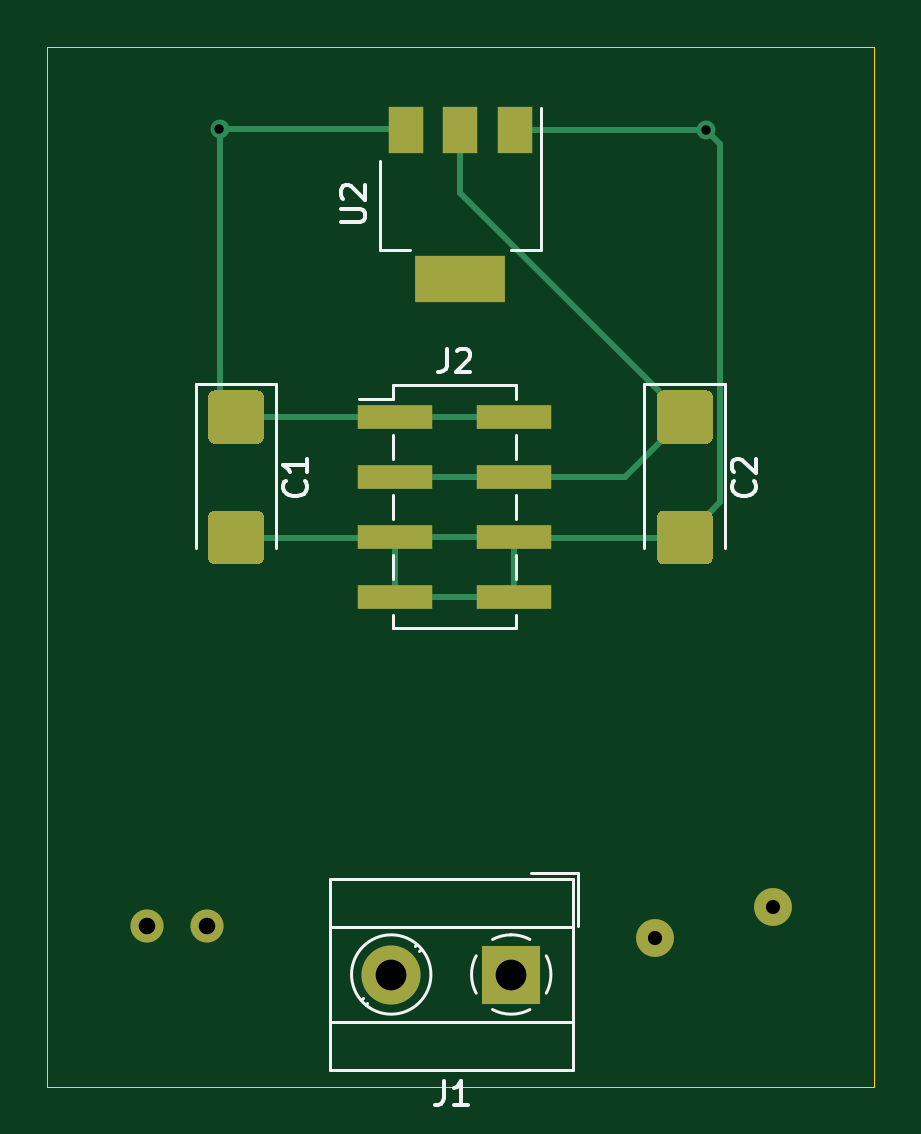
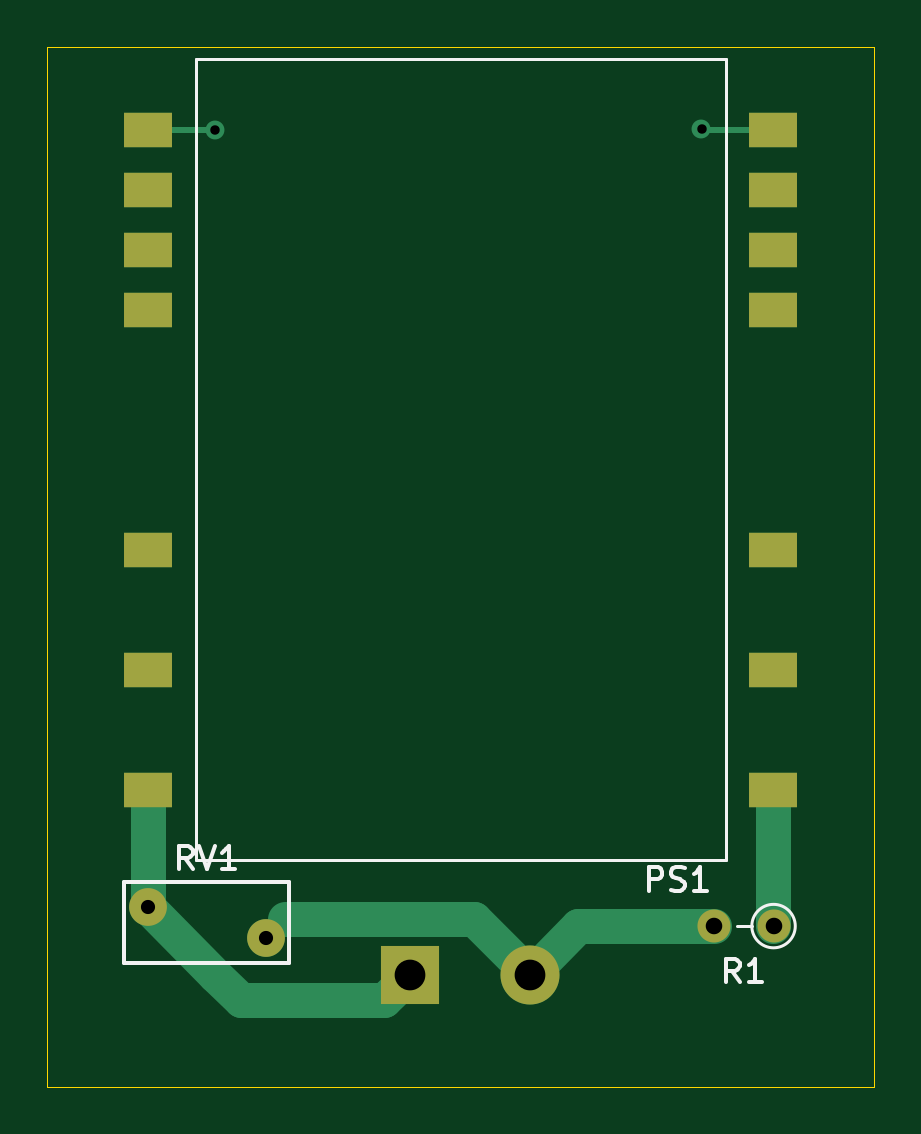
Circuit board: 11 layer files. Board 35.0 x 44.0 mm.
- bottom_copper: Netzteil-B_Cu.gbr (3303 bytes)
- bottom_mask: Netzteil-B_Mask.gbr (1268 bytes)
- paste: Netzteil-B_Paste.gbr (895 bytes)
- bottom_silk: Netzteil-B_SilkS.gbr (3367 bytes)
- outline: Netzteil-Edge_Cuts.gbr (719 bytes)
- top_copper: Netzteil-F_Cu.gbr (5384 bytes)
- top_mask: Netzteil-F_Mask.gbr (2788 bytes)
- paste: Netzteil-F_Paste.gbr (2415 bytes)
- top_silk: Netzteil-F_SilkS.gbr (5659 bytes)
- drill: Netzteil-NPTH.drl (282 bytes)
- drill: Netzteil-PTH.drl (473 bytes)

=== bottom_copper: Netzteil-B_Cu.gbr ===
%TF.GenerationSoftware,KiCad,Pcbnew,(5.1.9)-1*%
%TF.CreationDate,2021-05-14T01:46:21+02:00*%
%TF.ProjectId,Netzteil,4e65747a-7465-4696-9c2e-6b696361645f,rev?*%
%TF.SameCoordinates,Original*%
%TF.FileFunction,Copper,L2,Bot*%
%TF.FilePolarity,Positive*%
%FSLAX46Y46*%
G04 Gerber Fmt 4.6, Leading zero omitted, Abs format (unit mm)*
G04 Created by KiCad (PCBNEW (5.1.9)-1) date 2021-05-14 01:46:21*
%MOMM*%
%LPD*%
G01*
G04 APERTURE LIST*
%TA.AperFunction,ComponentPad*%
%ADD10C,2.500000*%
%TD*%
%TA.AperFunction,ComponentPad*%
%ADD11R,2.500000X2.500000*%
%TD*%
%TA.AperFunction,ComponentPad*%
%ADD12C,1.600000*%
%TD*%
%TA.AperFunction,ComponentPad*%
%ADD13O,1.400000X1.400000*%
%TD*%
%TA.AperFunction,ComponentPad*%
%ADD14C,1.400000*%
%TD*%
%TA.AperFunction,SMDPad,CuDef*%
%ADD15R,2.030000X1.500000*%
%TD*%
%TA.AperFunction,ViaPad*%
%ADD16C,0.800000*%
%TD*%
%TA.AperFunction,Conductor*%
%ADD17C,0.250000*%
%TD*%
%TA.AperFunction,Conductor*%
%ADD18C,1.500000*%
%TD*%
G04 APERTURE END LIST*
D10*
%TO.P,J1,2*%
%TO.N,Net-(J1-Pad2)*%
X117070000Y-109250000D03*
D11*
%TO.P,J1,1*%
%TO.N,Net-(J1-Pad1)*%
X122150000Y-109250000D03*
%TD*%
D12*
%TO.P,RV1,2*%
%TO.N,Net-(J1-Pad1)*%
X133250000Y-106400000D03*
%TO.P,RV1,1*%
%TO.N,Net-(J1-Pad2)*%
X128250000Y-107700000D03*
%TD*%
D13*
%TO.P,R1,2*%
%TO.N,Net-(J1-Pad2)*%
X109290000Y-107200000D03*
D14*
%TO.P,R1,1*%
%TO.N,Net-(PS1-Pad1)*%
X106750000Y-107200000D03*
%TD*%
D15*
%TO.P,PS1,12*%
%TO.N,+5V*%
X106765000Y-73480000D03*
%TO.P,PS1,11*%
%TO.N,N/C*%
X106765000Y-76020000D03*
%TO.P,PS1,10*%
X106765000Y-78560000D03*
%TO.P,PS1,9*%
X106765000Y-81100000D03*
%TO.P,PS1,5*%
X106765000Y-91260000D03*
%TO.P,PS1,3*%
X106765000Y-96340000D03*
%TO.P,PS1,1*%
%TO.N,Net-(PS1-Pad1)*%
X106765000Y-101420000D03*
%TO.P,PS1,13*%
%TO.N,GND*%
X133235000Y-73480000D03*
%TO.P,PS1,14*%
%TO.N,N/C*%
X133235000Y-76020000D03*
%TO.P,PS1,15*%
X133235000Y-78560000D03*
%TO.P,PS1,16*%
X133235000Y-81100000D03*
%TO.P,PS1,20*%
X133235000Y-91260000D03*
%TO.P,PS1,22*%
X133235000Y-96340000D03*
%TO.P,PS1,24*%
%TO.N,Net-(J1-Pad1)*%
X133235000Y-101420000D03*
%TD*%
D16*
%TO.N,GND*%
X130400000Y-73500000D03*
%TO.N,+5V*%
X109800000Y-73450000D03*
%TD*%
D17*
%TO.N,GND*%
X130420000Y-73480000D02*
X130400000Y-73500000D01*
X133235000Y-73480000D02*
X130420000Y-73480000D01*
%TO.N,+5V*%
X109770000Y-73480000D02*
X109800000Y-73450000D01*
X106765000Y-73480000D02*
X109770000Y-73480000D01*
%TO.N,Net-(PS1-Pad1)*%
X106765000Y-107185000D02*
X106750000Y-107200000D01*
D18*
X106765000Y-101420000D02*
X106765000Y-107185000D01*
D17*
%TO.N,Net-(J1-Pad1)*%
X133235000Y-106385000D02*
X133250000Y-106400000D01*
D18*
X133235000Y-101420000D02*
X133235000Y-106385000D01*
X130400000Y-109250000D02*
X133250000Y-106400000D01*
X129300000Y-110350000D02*
X130400000Y-109250000D01*
X123250000Y-110350000D02*
X129300000Y-110350000D01*
X122150000Y-109250000D02*
X123250000Y-110350000D01*
%TO.N,Net-(J1-Pad2)*%
X115020000Y-107200000D02*
X117070000Y-109250000D01*
X109290000Y-107200000D02*
X115020000Y-107200000D01*
X119419999Y-106900001D02*
X117070000Y-109250000D01*
X127450001Y-106900001D02*
X119419999Y-106900001D01*
D17*
X128250000Y-107700000D02*
X127450001Y-106900001D01*
%TD*%
M02*

=== bottom_mask: Netzteil-B_Mask.gbr ===
%TF.GenerationSoftware,KiCad,Pcbnew,(5.1.9)-1*%
%TF.CreationDate,2021-05-14T01:46:21+02:00*%
%TF.ProjectId,Netzteil,4e65747a-7465-4696-9c2e-6b696361645f,rev?*%
%TF.SameCoordinates,Original*%
%TF.FileFunction,Soldermask,Bot*%
%TF.FilePolarity,Negative*%
%FSLAX46Y46*%
G04 Gerber Fmt 4.6, Leading zero omitted, Abs format (unit mm)*
G04 Created by KiCad (PCBNEW (5.1.9)-1) date 2021-05-14 01:46:21*
%MOMM*%
%LPD*%
G01*
G04 APERTURE LIST*
%ADD10C,2.500000*%
%ADD11R,2.500000X2.500000*%
%ADD12C,1.600000*%
%ADD13O,1.400000X1.400000*%
%ADD14C,1.400000*%
%ADD15R,2.030000X1.500000*%
G04 APERTURE END LIST*
D10*
%TO.C,J1*%
X117070000Y-109250000D03*
D11*
X122150000Y-109250000D03*
%TD*%
D12*
%TO.C,RV1*%
X133250000Y-106400000D03*
X128250000Y-107700000D03*
%TD*%
D13*
%TO.C,R1*%
X109290000Y-107200000D03*
D14*
X106750000Y-107200000D03*
%TD*%
D15*
%TO.C,PS1*%
X106765000Y-73480000D03*
X106765000Y-76020000D03*
X106765000Y-78560000D03*
X106765000Y-81100000D03*
X106765000Y-91260000D03*
X106765000Y-96340000D03*
X106765000Y-101420000D03*
X133235000Y-73480000D03*
X133235000Y-76020000D03*
X133235000Y-78560000D03*
X133235000Y-81100000D03*
X133235000Y-91260000D03*
X133235000Y-96340000D03*
X133235000Y-101420000D03*
%TD*%
M02*

=== paste: Netzteil-B_Paste.gbr ===
%TF.GenerationSoftware,KiCad,Pcbnew,(5.1.9)-1*%
%TF.CreationDate,2021-05-14T01:46:21+02:00*%
%TF.ProjectId,Netzteil,4e65747a-7465-4696-9c2e-6b696361645f,rev?*%
%TF.SameCoordinates,Original*%
%TF.FileFunction,Paste,Bot*%
%TF.FilePolarity,Positive*%
%FSLAX46Y46*%
G04 Gerber Fmt 4.6, Leading zero omitted, Abs format (unit mm)*
G04 Created by KiCad (PCBNEW (5.1.9)-1) date 2021-05-14 01:46:21*
%MOMM*%
%LPD*%
G01*
G04 APERTURE LIST*
%ADD10R,2.030000X1.500000*%
G04 APERTURE END LIST*
D10*
%TO.C,PS1*%
X106765000Y-73480000D03*
X106765000Y-76020000D03*
X106765000Y-78560000D03*
X106765000Y-81100000D03*
X106765000Y-91260000D03*
X106765000Y-96340000D03*
X106765000Y-101420000D03*
X133235000Y-73480000D03*
X133235000Y-76020000D03*
X133235000Y-78560000D03*
X133235000Y-81100000D03*
X133235000Y-91260000D03*
X133235000Y-96340000D03*
X133235000Y-101420000D03*
%TD*%
M02*

=== bottom_silk: Netzteil-B_SilkS.gbr ===
%TF.GenerationSoftware,KiCad,Pcbnew,(5.1.9)-1*%
%TF.CreationDate,2021-05-14T01:46:21+02:00*%
%TF.ProjectId,Netzteil,4e65747a-7465-4696-9c2e-6b696361645f,rev?*%
%TF.SameCoordinates,Original*%
%TF.FileFunction,Legend,Bot*%
%TF.FilePolarity,Positive*%
%FSLAX46Y46*%
G04 Gerber Fmt 4.6, Leading zero omitted, Abs format (unit mm)*
G04 Created by KiCad (PCBNEW (5.1.9)-1) date 2021-05-14 01:46:21*
%MOMM*%
%LPD*%
G01*
G04 APERTURE LIST*
%ADD10C,0.150000*%
%ADD11C,0.120000*%
G04 APERTURE END LIST*
D10*
%TO.C,RV1*%
X127250000Y-108750000D02*
X127250000Y-105350000D01*
X134250000Y-108750000D02*
X134250000Y-105350000D01*
X127250000Y-108750000D02*
X134250000Y-108750000D01*
X127250000Y-105350000D02*
X134250000Y-105350000D01*
D11*
%TO.C,R1*%
X107670000Y-107200000D02*
X108290000Y-107200000D01*
X107670000Y-107200000D02*
G75*
G03*
X107670000Y-107200000I-920000J0D01*
G01*
%TO.C,PS1*%
X108780000Y-104420000D02*
X131220000Y-104420000D01*
X108780000Y-70480000D02*
X108780000Y-104420000D01*
X131220000Y-70480000D02*
X108780000Y-70480000D01*
X131220000Y-104420000D02*
X131220000Y-70480000D01*
%TO.C,RV1*%
D10*
X131345238Y-104802380D02*
X131678571Y-104326190D01*
X131916666Y-104802380D02*
X131916666Y-103802380D01*
X131535714Y-103802380D01*
X131440476Y-103850000D01*
X131392857Y-103897619D01*
X131345238Y-103992857D01*
X131345238Y-104135714D01*
X131392857Y-104230952D01*
X131440476Y-104278571D01*
X131535714Y-104326190D01*
X131916666Y-104326190D01*
X131059523Y-103802380D02*
X130726190Y-104802380D01*
X130392857Y-103802380D01*
X129535714Y-104802380D02*
X130107142Y-104802380D01*
X129821428Y-104802380D02*
X129821428Y-103802380D01*
X129916666Y-103945238D01*
X130011904Y-104040476D01*
X130107142Y-104088095D01*
%TO.C,R1*%
X108186666Y-109572380D02*
X108520000Y-109096190D01*
X108758095Y-109572380D02*
X108758095Y-108572380D01*
X108377142Y-108572380D01*
X108281904Y-108620000D01*
X108234285Y-108667619D01*
X108186666Y-108762857D01*
X108186666Y-108905714D01*
X108234285Y-109000952D01*
X108281904Y-109048571D01*
X108377142Y-109096190D01*
X108758095Y-109096190D01*
X107234285Y-109572380D02*
X107805714Y-109572380D01*
X107520000Y-109572380D02*
X107520000Y-108572380D01*
X107615238Y-108715238D01*
X107710476Y-108810476D01*
X107805714Y-108858095D01*
%TO.C,PS1*%
X112034285Y-105702380D02*
X112034285Y-104702380D01*
X111653333Y-104702380D01*
X111558095Y-104750000D01*
X111510476Y-104797619D01*
X111462857Y-104892857D01*
X111462857Y-105035714D01*
X111510476Y-105130952D01*
X111558095Y-105178571D01*
X111653333Y-105226190D01*
X112034285Y-105226190D01*
X111081904Y-105654761D02*
X110939047Y-105702380D01*
X110700952Y-105702380D01*
X110605714Y-105654761D01*
X110558095Y-105607142D01*
X110510476Y-105511904D01*
X110510476Y-105416666D01*
X110558095Y-105321428D01*
X110605714Y-105273809D01*
X110700952Y-105226190D01*
X110891428Y-105178571D01*
X110986666Y-105130952D01*
X111034285Y-105083333D01*
X111081904Y-104988095D01*
X111081904Y-104892857D01*
X111034285Y-104797619D01*
X110986666Y-104750000D01*
X110891428Y-104702380D01*
X110653333Y-104702380D01*
X110510476Y-104750000D01*
X109558095Y-105702380D02*
X110129523Y-105702380D01*
X109843809Y-105702380D02*
X109843809Y-104702380D01*
X109939047Y-104845238D01*
X110034285Y-104940476D01*
X110129523Y-104988095D01*
%TD*%
M02*

=== outline: Netzteil-Edge_Cuts.gbr ===
%TF.GenerationSoftware,KiCad,Pcbnew,(5.1.9)-1*%
%TF.CreationDate,2021-05-14T01:46:21+02:00*%
%TF.ProjectId,Netzteil,4e65747a-7465-4696-9c2e-6b696361645f,rev?*%
%TF.SameCoordinates,Original*%
%TF.FileFunction,Profile,NP*%
%FSLAX46Y46*%
G04 Gerber Fmt 4.6, Leading zero omitted, Abs format (unit mm)*
G04 Created by KiCad (PCBNEW (5.1.9)-1) date 2021-05-14 01:46:21*
%MOMM*%
%LPD*%
G01*
G04 APERTURE LIST*
%TA.AperFunction,Profile*%
%ADD10C,0.050000*%
%TD*%
G04 APERTURE END LIST*
D10*
X102500000Y-114000000D02*
X102500000Y-70000000D01*
X137500000Y-114000000D02*
X102500000Y-114000000D01*
X137500000Y-70000000D02*
X137500000Y-114000000D01*
X102500000Y-70000000D02*
X137500000Y-70000000D01*
M02*

=== top_copper: Netzteil-F_Cu.gbr ===
%TF.GenerationSoftware,KiCad,Pcbnew,(5.1.9)-1*%
%TF.CreationDate,2021-05-14T01:46:21+02:00*%
%TF.ProjectId,Netzteil,4e65747a-7465-4696-9c2e-6b696361645f,rev?*%
%TF.SameCoordinates,Original*%
%TF.FileFunction,Copper,L1,Top*%
%TF.FilePolarity,Positive*%
%FSLAX46Y46*%
G04 Gerber Fmt 4.6, Leading zero omitted, Abs format (unit mm)*
G04 Created by KiCad (PCBNEW (5.1.9)-1) date 2021-05-14 01:46:21*
%MOMM*%
%LPD*%
G01*
G04 APERTURE LIST*
%TA.AperFunction,ComponentPad*%
%ADD10C,2.500000*%
%TD*%
%TA.AperFunction,ComponentPad*%
%ADD11R,2.500000X2.500000*%
%TD*%
%TA.AperFunction,SMDPad,CuDef*%
%ADD12R,1.500000X2.000000*%
%TD*%
%TA.AperFunction,SMDPad,CuDef*%
%ADD13R,3.800000X2.000000*%
%TD*%
%TA.AperFunction,ComponentPad*%
%ADD14C,1.600000*%
%TD*%
%TA.AperFunction,ComponentPad*%
%ADD15O,1.400000X1.400000*%
%TD*%
%TA.AperFunction,ComponentPad*%
%ADD16C,1.400000*%
%TD*%
%TA.AperFunction,SMDPad,CuDef*%
%ADD17R,3.150000X1.000000*%
%TD*%
%TA.AperFunction,ViaPad*%
%ADD18C,0.800000*%
%TD*%
%TA.AperFunction,Conductor*%
%ADD19C,0.250000*%
%TD*%
G04 APERTURE END LIST*
D10*
%TO.P,J1,2*%
%TO.N,Net-(J1-Pad2)*%
X117070000Y-109250000D03*
D11*
%TO.P,J1,1*%
%TO.N,Net-(J1-Pad1)*%
X122150000Y-109250000D03*
%TD*%
%TO.P,C1,2*%
%TO.N,GND*%
%TA.AperFunction,SMDPad,CuDef*%
G36*
G01*
X109574999Y-89625000D02*
X111425001Y-89625000D01*
G75*
G02*
X111675000Y-89874999I0J-249999D01*
G01*
X111675000Y-91625001D01*
G75*
G02*
X111425001Y-91875000I-249999J0D01*
G01*
X109574999Y-91875000D01*
G75*
G02*
X109325000Y-91625001I0J249999D01*
G01*
X109325000Y-89874999D01*
G75*
G02*
X109574999Y-89625000I249999J0D01*
G01*
G37*
%TD.AperFunction*%
%TO.P,C1,1*%
%TO.N,+5V*%
%TA.AperFunction,SMDPad,CuDef*%
G36*
G01*
X109574999Y-84525000D02*
X111425001Y-84525000D01*
G75*
G02*
X111675000Y-84774999I0J-249999D01*
G01*
X111675000Y-86525001D01*
G75*
G02*
X111425001Y-86775000I-249999J0D01*
G01*
X109574999Y-86775000D01*
G75*
G02*
X109325000Y-86525001I0J249999D01*
G01*
X109325000Y-84774999D01*
G75*
G02*
X109574999Y-84525000I249999J0D01*
G01*
G37*
%TD.AperFunction*%
%TD*%
%TO.P,C2,2*%
%TO.N,GND*%
%TA.AperFunction,SMDPad,CuDef*%
G36*
G01*
X128574999Y-89625000D02*
X130425001Y-89625000D01*
G75*
G02*
X130675000Y-89874999I0J-249999D01*
G01*
X130675000Y-91625001D01*
G75*
G02*
X130425001Y-91875000I-249999J0D01*
G01*
X128574999Y-91875000D01*
G75*
G02*
X128325000Y-91625001I0J249999D01*
G01*
X128325000Y-89874999D01*
G75*
G02*
X128574999Y-89625000I249999J0D01*
G01*
G37*
%TD.AperFunction*%
%TO.P,C2,1*%
%TO.N,+3V3*%
%TA.AperFunction,SMDPad,CuDef*%
G36*
G01*
X128574999Y-84525000D02*
X130425001Y-84525000D01*
G75*
G02*
X130675000Y-84774999I0J-249999D01*
G01*
X130675000Y-86525001D01*
G75*
G02*
X130425001Y-86775000I-249999J0D01*
G01*
X128574999Y-86775000D01*
G75*
G02*
X128325000Y-86525001I0J249999D01*
G01*
X128325000Y-84774999D01*
G75*
G02*
X128574999Y-84525000I249999J0D01*
G01*
G37*
%TD.AperFunction*%
%TD*%
D12*
%TO.P,U2,1*%
%TO.N,GND*%
X122300000Y-73500000D03*
%TO.P,U2,3*%
%TO.N,+5V*%
X117700000Y-73500000D03*
%TO.P,U2,2*%
%TO.N,+3V3*%
X120000000Y-73500000D03*
D13*
%TO.P,U2,4*%
%TO.N,N/C*%
X120000000Y-79800000D03*
%TD*%
D14*
%TO.P,RV1,2*%
%TO.N,Net-(J1-Pad1)*%
X133250000Y-106400000D03*
%TO.P,RV1,1*%
%TO.N,Net-(J1-Pad2)*%
X128250000Y-107700000D03*
%TD*%
D15*
%TO.P,R1,2*%
%TO.N,Net-(J1-Pad2)*%
X109290000Y-107200000D03*
D16*
%TO.P,R1,1*%
%TO.N,Net-(PS1-Pad1)*%
X106750000Y-107200000D03*
%TD*%
D17*
%TO.P,J2,8*%
%TO.N,GND*%
X122275000Y-93260000D03*
%TO.P,J2,7*%
X117225000Y-93260000D03*
%TO.P,J2,6*%
X122275000Y-90720000D03*
%TO.P,J2,5*%
X117225000Y-90720000D03*
%TO.P,J2,4*%
%TO.N,+3V3*%
X122275000Y-88180000D03*
%TO.P,J2,3*%
X117225000Y-88180000D03*
%TO.P,J2,2*%
%TO.N,+5V*%
X122275000Y-85640000D03*
%TO.P,J2,1*%
X117225000Y-85640000D03*
%TD*%
D18*
%TO.N,GND*%
X130400000Y-73500000D03*
%TO.N,+5V*%
X109800000Y-73450000D03*
%TD*%
D19*
%TO.N,GND*%
X117195000Y-90750000D02*
X117225000Y-90720000D01*
X110500000Y-90750000D02*
X117195000Y-90750000D01*
X122305000Y-90750000D02*
X122275000Y-90720000D01*
X129500000Y-90750000D02*
X122305000Y-90750000D01*
X117225000Y-90720000D02*
X117225000Y-93260000D01*
X117225000Y-90720000D02*
X122275000Y-90720000D01*
X122275000Y-90720000D02*
X122275000Y-93260000D01*
X122275000Y-93260000D02*
X117225000Y-93260000D01*
X131000010Y-89249990D02*
X129500000Y-90750000D01*
X131000010Y-74100010D02*
X131000010Y-89249990D01*
X130400000Y-73500000D02*
X131000010Y-74100010D01*
X122300000Y-73500000D02*
X130400000Y-73500000D01*
%TO.N,+3V3*%
X129490000Y-85640000D02*
X129500000Y-85650000D01*
X120000000Y-76150000D02*
X129500000Y-85650000D01*
X120000000Y-73500000D02*
X120000000Y-76150000D01*
X117225000Y-88180000D02*
X122275000Y-88180000D01*
X126970000Y-88180000D02*
X129500000Y-85650000D01*
X122275000Y-88180000D02*
X126970000Y-88180000D01*
%TO.N,+5V*%
X117215000Y-85650000D02*
X117225000Y-85640000D01*
X110500000Y-85650000D02*
X117215000Y-85650000D01*
X117650000Y-73450000D02*
X117700000Y-73500000D01*
X109800000Y-73450000D02*
X117650000Y-73450000D01*
X109800000Y-84950000D02*
X110500000Y-85650000D01*
X109800000Y-73450000D02*
X109800000Y-84950000D01*
X117225000Y-85640000D02*
X122275000Y-85640000D01*
%TD*%
M02*

=== top_mask: Netzteil-F_Mask.gbr ===
%TF.GenerationSoftware,KiCad,Pcbnew,(5.1.9)-1*%
%TF.CreationDate,2021-05-14T01:46:21+02:00*%
%TF.ProjectId,Netzteil,4e65747a-7465-4696-9c2e-6b696361645f,rev?*%
%TF.SameCoordinates,Original*%
%TF.FileFunction,Soldermask,Top*%
%TF.FilePolarity,Negative*%
%FSLAX46Y46*%
G04 Gerber Fmt 4.6, Leading zero omitted, Abs format (unit mm)*
G04 Created by KiCad (PCBNEW (5.1.9)-1) date 2021-05-14 01:46:21*
%MOMM*%
%LPD*%
G01*
G04 APERTURE LIST*
%ADD10C,2.500000*%
%ADD11R,2.500000X2.500000*%
%ADD12R,1.500000X2.000000*%
%ADD13R,3.800000X2.000000*%
%ADD14C,1.600000*%
%ADD15O,1.400000X1.400000*%
%ADD16C,1.400000*%
%ADD17R,3.150000X1.000000*%
G04 APERTURE END LIST*
D10*
%TO.C,J1*%
X117070000Y-109250000D03*
D11*
X122150000Y-109250000D03*
%TD*%
%TO.C,C1*%
G36*
G01*
X109574999Y-89625000D02*
X111425001Y-89625000D01*
G75*
G02*
X111675000Y-89874999I0J-249999D01*
G01*
X111675000Y-91625001D01*
G75*
G02*
X111425001Y-91875000I-249999J0D01*
G01*
X109574999Y-91875000D01*
G75*
G02*
X109325000Y-91625001I0J249999D01*
G01*
X109325000Y-89874999D01*
G75*
G02*
X109574999Y-89625000I249999J0D01*
G01*
G37*
G36*
G01*
X109574999Y-84525000D02*
X111425001Y-84525000D01*
G75*
G02*
X111675000Y-84774999I0J-249999D01*
G01*
X111675000Y-86525001D01*
G75*
G02*
X111425001Y-86775000I-249999J0D01*
G01*
X109574999Y-86775000D01*
G75*
G02*
X109325000Y-86525001I0J249999D01*
G01*
X109325000Y-84774999D01*
G75*
G02*
X109574999Y-84525000I249999J0D01*
G01*
G37*
%TD*%
%TO.C,C2*%
G36*
G01*
X128574999Y-89625000D02*
X130425001Y-89625000D01*
G75*
G02*
X130675000Y-89874999I0J-249999D01*
G01*
X130675000Y-91625001D01*
G75*
G02*
X130425001Y-91875000I-249999J0D01*
G01*
X128574999Y-91875000D01*
G75*
G02*
X128325000Y-91625001I0J249999D01*
G01*
X128325000Y-89874999D01*
G75*
G02*
X128574999Y-89625000I249999J0D01*
G01*
G37*
G36*
G01*
X128574999Y-84525000D02*
X130425001Y-84525000D01*
G75*
G02*
X130675000Y-84774999I0J-249999D01*
G01*
X130675000Y-86525001D01*
G75*
G02*
X130425001Y-86775000I-249999J0D01*
G01*
X128574999Y-86775000D01*
G75*
G02*
X128325000Y-86525001I0J249999D01*
G01*
X128325000Y-84774999D01*
G75*
G02*
X128574999Y-84525000I249999J0D01*
G01*
G37*
%TD*%
D12*
%TO.C,U2*%
X122300000Y-73500000D03*
X117700000Y-73500000D03*
X120000000Y-73500000D03*
D13*
X120000000Y-79800000D03*
%TD*%
D14*
%TO.C,RV1*%
X133250000Y-106400000D03*
X128250000Y-107700000D03*
%TD*%
D15*
%TO.C,R1*%
X109290000Y-107200000D03*
D16*
X106750000Y-107200000D03*
%TD*%
D17*
%TO.C,J2*%
X122275000Y-93260000D03*
X117225000Y-93260000D03*
X122275000Y-90720000D03*
X117225000Y-90720000D03*
X122275000Y-88180000D03*
X117225000Y-88180000D03*
X122275000Y-85640000D03*
X117225000Y-85640000D03*
%TD*%
M02*

=== paste: Netzteil-F_Paste.gbr ===
%TF.GenerationSoftware,KiCad,Pcbnew,(5.1.9)-1*%
%TF.CreationDate,2021-05-14T01:46:21+02:00*%
%TF.ProjectId,Netzteil,4e65747a-7465-4696-9c2e-6b696361645f,rev?*%
%TF.SameCoordinates,Original*%
%TF.FileFunction,Paste,Top*%
%TF.FilePolarity,Positive*%
%FSLAX46Y46*%
G04 Gerber Fmt 4.6, Leading zero omitted, Abs format (unit mm)*
G04 Created by KiCad (PCBNEW (5.1.9)-1) date 2021-05-14 01:46:21*
%MOMM*%
%LPD*%
G01*
G04 APERTURE LIST*
%ADD10R,1.500000X2.000000*%
%ADD11R,3.800000X2.000000*%
%ADD12R,3.150000X1.000000*%
G04 APERTURE END LIST*
%TO.C,C1*%
G36*
G01*
X109574999Y-89625000D02*
X111425001Y-89625000D01*
G75*
G02*
X111675000Y-89874999I0J-249999D01*
G01*
X111675000Y-91625001D01*
G75*
G02*
X111425001Y-91875000I-249999J0D01*
G01*
X109574999Y-91875000D01*
G75*
G02*
X109325000Y-91625001I0J249999D01*
G01*
X109325000Y-89874999D01*
G75*
G02*
X109574999Y-89625000I249999J0D01*
G01*
G37*
G36*
G01*
X109574999Y-84525000D02*
X111425001Y-84525000D01*
G75*
G02*
X111675000Y-84774999I0J-249999D01*
G01*
X111675000Y-86525001D01*
G75*
G02*
X111425001Y-86775000I-249999J0D01*
G01*
X109574999Y-86775000D01*
G75*
G02*
X109325000Y-86525001I0J249999D01*
G01*
X109325000Y-84774999D01*
G75*
G02*
X109574999Y-84525000I249999J0D01*
G01*
G37*
%TD*%
%TO.C,C2*%
G36*
G01*
X128574999Y-89625000D02*
X130425001Y-89625000D01*
G75*
G02*
X130675000Y-89874999I0J-249999D01*
G01*
X130675000Y-91625001D01*
G75*
G02*
X130425001Y-91875000I-249999J0D01*
G01*
X128574999Y-91875000D01*
G75*
G02*
X128325000Y-91625001I0J249999D01*
G01*
X128325000Y-89874999D01*
G75*
G02*
X128574999Y-89625000I249999J0D01*
G01*
G37*
G36*
G01*
X128574999Y-84525000D02*
X130425001Y-84525000D01*
G75*
G02*
X130675000Y-84774999I0J-249999D01*
G01*
X130675000Y-86525001D01*
G75*
G02*
X130425001Y-86775000I-249999J0D01*
G01*
X128574999Y-86775000D01*
G75*
G02*
X128325000Y-86525001I0J249999D01*
G01*
X128325000Y-84774999D01*
G75*
G02*
X128574999Y-84525000I249999J0D01*
G01*
G37*
%TD*%
D10*
%TO.C,U2*%
X122300000Y-73500000D03*
X117700000Y-73500000D03*
X120000000Y-73500000D03*
D11*
X120000000Y-79800000D03*
%TD*%
D12*
%TO.C,J2*%
X122275000Y-93260000D03*
X117225000Y-93260000D03*
X122275000Y-90720000D03*
X117225000Y-90720000D03*
X122275000Y-88180000D03*
X117225000Y-88180000D03*
X122275000Y-85640000D03*
X117225000Y-85640000D03*
%TD*%
M02*

=== top_silk: Netzteil-F_SilkS.gbr ===
%TF.GenerationSoftware,KiCad,Pcbnew,(5.1.9)-1*%
%TF.CreationDate,2021-05-14T01:46:21+02:00*%
%TF.ProjectId,Netzteil,4e65747a-7465-4696-9c2e-6b696361645f,rev?*%
%TF.SameCoordinates,Original*%
%TF.FileFunction,Legend,Top*%
%TF.FilePolarity,Positive*%
%FSLAX46Y46*%
G04 Gerber Fmt 4.6, Leading zero omitted, Abs format (unit mm)*
G04 Created by KiCad (PCBNEW (5.1.9)-1) date 2021-05-14 01:46:21*
%MOMM*%
%LPD*%
G01*
G04 APERTURE LIST*
%ADD10C,0.120000*%
%ADD11C,0.150000*%
G04 APERTURE END LIST*
D10*
%TO.C,J1*%
X118750000Y-109250000D02*
G75*
G03*
X118750000Y-109250000I-1680000J0D01*
G01*
X124750000Y-107250000D02*
X114470000Y-107250000D01*
X124750000Y-111250000D02*
X114470000Y-111250000D01*
X124750000Y-113310000D02*
X114470000Y-113310000D01*
X124750000Y-105190000D02*
X114470000Y-105190000D01*
X124750000Y-113310000D02*
X124750000Y-105190000D01*
X114470000Y-113310000D02*
X114470000Y-105190000D01*
X115795000Y-110319000D02*
X115889000Y-110226000D01*
X118080000Y-108034000D02*
X118139000Y-107976000D01*
X116000000Y-110525000D02*
X116059000Y-110466000D01*
X118250000Y-108274000D02*
X118344000Y-108181000D01*
X124990000Y-107190000D02*
X124990000Y-104950000D01*
X124990000Y-104950000D02*
X122990000Y-104950000D01*
X122120617Y-107569550D02*
G75*
G02*
X122939000Y-107766000I29383J-1680450D01*
G01*
X123633953Y-108460912D02*
G75*
G02*
X123634000Y-110039000I-1483953J-789088D01*
G01*
X122939088Y-110733953D02*
G75*
G02*
X121361000Y-110734000I-789088J1483953D01*
G01*
X120666047Y-110039088D02*
G75*
G02*
X120666000Y-108461000I1483953J789088D01*
G01*
X121361288Y-107766648D02*
G75*
G02*
X122150000Y-107570000I788712J-1483352D01*
G01*
%TO.C,C1*%
X108790000Y-84265000D02*
X108790000Y-91200000D01*
X112210000Y-84265000D02*
X108790000Y-84265000D01*
X112210000Y-91200000D02*
X112210000Y-84265000D01*
%TO.C,C2*%
X127790000Y-84265000D02*
X127790000Y-91200000D01*
X131210000Y-84265000D02*
X127790000Y-84265000D01*
X131210000Y-91200000D02*
X131210000Y-84265000D01*
%TO.C,U2*%
X123410000Y-72550000D02*
X123410000Y-78560000D01*
X116590000Y-74800000D02*
X116590000Y-78560000D01*
X123410000Y-78560000D02*
X122150000Y-78560000D01*
X116590000Y-78560000D02*
X117850000Y-78560000D01*
%TO.C,J2*%
X122350000Y-91480000D02*
X122350000Y-92500000D01*
X117150000Y-91480000D02*
X117150000Y-92500000D01*
X122350000Y-88940000D02*
X122350000Y-89960000D01*
X117150000Y-88940000D02*
X117150000Y-89960000D01*
X122350000Y-86400000D02*
X122350000Y-87420000D01*
X117150000Y-86400000D02*
X117150000Y-87420000D01*
X122350000Y-94020000D02*
X122350000Y-94590000D01*
X117150000Y-94020000D02*
X117150000Y-94590000D01*
X122350000Y-84310000D02*
X122350000Y-84880000D01*
X117150000Y-84310000D02*
X117150000Y-84880000D01*
X115710000Y-84880000D02*
X117150000Y-84880000D01*
X117150000Y-94590000D02*
X122350000Y-94590000D01*
X117150000Y-84310000D02*
X122350000Y-84310000D01*
%TO.C,J1*%
D11*
X119316666Y-113762380D02*
X119316666Y-114476666D01*
X119269047Y-114619523D01*
X119173809Y-114714761D01*
X119030952Y-114762380D01*
X118935714Y-114762380D01*
X120316666Y-114762380D02*
X119745238Y-114762380D01*
X120030952Y-114762380D02*
X120030952Y-113762380D01*
X119935714Y-113905238D01*
X119840476Y-114000476D01*
X119745238Y-114048095D01*
%TO.C,C1*%
X113407142Y-88366666D02*
X113454761Y-88414285D01*
X113502380Y-88557142D01*
X113502380Y-88652380D01*
X113454761Y-88795238D01*
X113359523Y-88890476D01*
X113264285Y-88938095D01*
X113073809Y-88985714D01*
X112930952Y-88985714D01*
X112740476Y-88938095D01*
X112645238Y-88890476D01*
X112550000Y-88795238D01*
X112502380Y-88652380D01*
X112502380Y-88557142D01*
X112550000Y-88414285D01*
X112597619Y-88366666D01*
X113502380Y-87414285D02*
X113502380Y-87985714D01*
X113502380Y-87700000D02*
X112502380Y-87700000D01*
X112645238Y-87795238D01*
X112740476Y-87890476D01*
X112788095Y-87985714D01*
%TO.C,C2*%
X132407142Y-88366666D02*
X132454761Y-88414285D01*
X132502380Y-88557142D01*
X132502380Y-88652380D01*
X132454761Y-88795238D01*
X132359523Y-88890476D01*
X132264285Y-88938095D01*
X132073809Y-88985714D01*
X131930952Y-88985714D01*
X131740476Y-88938095D01*
X131645238Y-88890476D01*
X131550000Y-88795238D01*
X131502380Y-88652380D01*
X131502380Y-88557142D01*
X131550000Y-88414285D01*
X131597619Y-88366666D01*
X131597619Y-87985714D02*
X131550000Y-87938095D01*
X131502380Y-87842857D01*
X131502380Y-87604761D01*
X131550000Y-87509523D01*
X131597619Y-87461904D01*
X131692857Y-87414285D01*
X131788095Y-87414285D01*
X131930952Y-87461904D01*
X132502380Y-88033333D01*
X132502380Y-87414285D01*
%TO.C,U2*%
X114952380Y-77411904D02*
X115761904Y-77411904D01*
X115857142Y-77364285D01*
X115904761Y-77316666D01*
X115952380Y-77221428D01*
X115952380Y-77030952D01*
X115904761Y-76935714D01*
X115857142Y-76888095D01*
X115761904Y-76840476D01*
X114952380Y-76840476D01*
X115047619Y-76411904D02*
X115000000Y-76364285D01*
X114952380Y-76269047D01*
X114952380Y-76030952D01*
X115000000Y-75935714D01*
X115047619Y-75888095D01*
X115142857Y-75840476D01*
X115238095Y-75840476D01*
X115380952Y-75888095D01*
X115952380Y-76459523D01*
X115952380Y-75840476D01*
%TO.C,J2*%
X119416666Y-82762380D02*
X119416666Y-83476666D01*
X119369047Y-83619523D01*
X119273809Y-83714761D01*
X119130952Y-83762380D01*
X119035714Y-83762380D01*
X119845238Y-82857619D02*
X119892857Y-82810000D01*
X119988095Y-82762380D01*
X120226190Y-82762380D01*
X120321428Y-82810000D01*
X120369047Y-82857619D01*
X120416666Y-82952857D01*
X120416666Y-83048095D01*
X120369047Y-83190952D01*
X119797619Y-83762380D01*
X120416666Y-83762380D01*
%TD*%
M02*

=== drill: Netzteil-NPTH.drl ===
M48
; DRILL file {KiCad (5.1.9)-1} date 05/14/21 01:46:25
; FORMAT={-:-/ absolute / inch / decimal}
; #@! TF.CreationDate,2021-05-14T01:46:25+02:00
; #@! TF.GenerationSoftware,Kicad,Pcbnew,(5.1.9)-1
; #@! TF.FileFunction,NonPlated,1,2,NPTH
FMAT,2
INCH
%
G90
G05
T0
M30

=== drill: Netzteil-PTH.drl ===
M48
; DRILL file {KiCad (5.1.9)-1} date 05/14/21 01:46:25
; FORMAT={-:-/ absolute / inch / decimal}
; #@! TF.CreationDate,2021-05-14T01:46:25+02:00
; #@! TF.GenerationSoftware,Kicad,Pcbnew,(5.1.9)-1
; #@! TF.FileFunction,Plated,1,2,PTH
FMAT,2
INCH
T1C0.0157
T2C0.0236
T3C0.0276
T4C0.0512
%
G90
G05
T1
X4.3228Y-2.8917
X5.1339Y-2.8937
T2
X5.0492Y-4.2402
X5.2461Y-4.189
T3
X4.2028Y-4.2205
X4.3028Y-4.2205
T4
X4.6091Y-4.3012
X4.8091Y-4.3012
T0
M30

